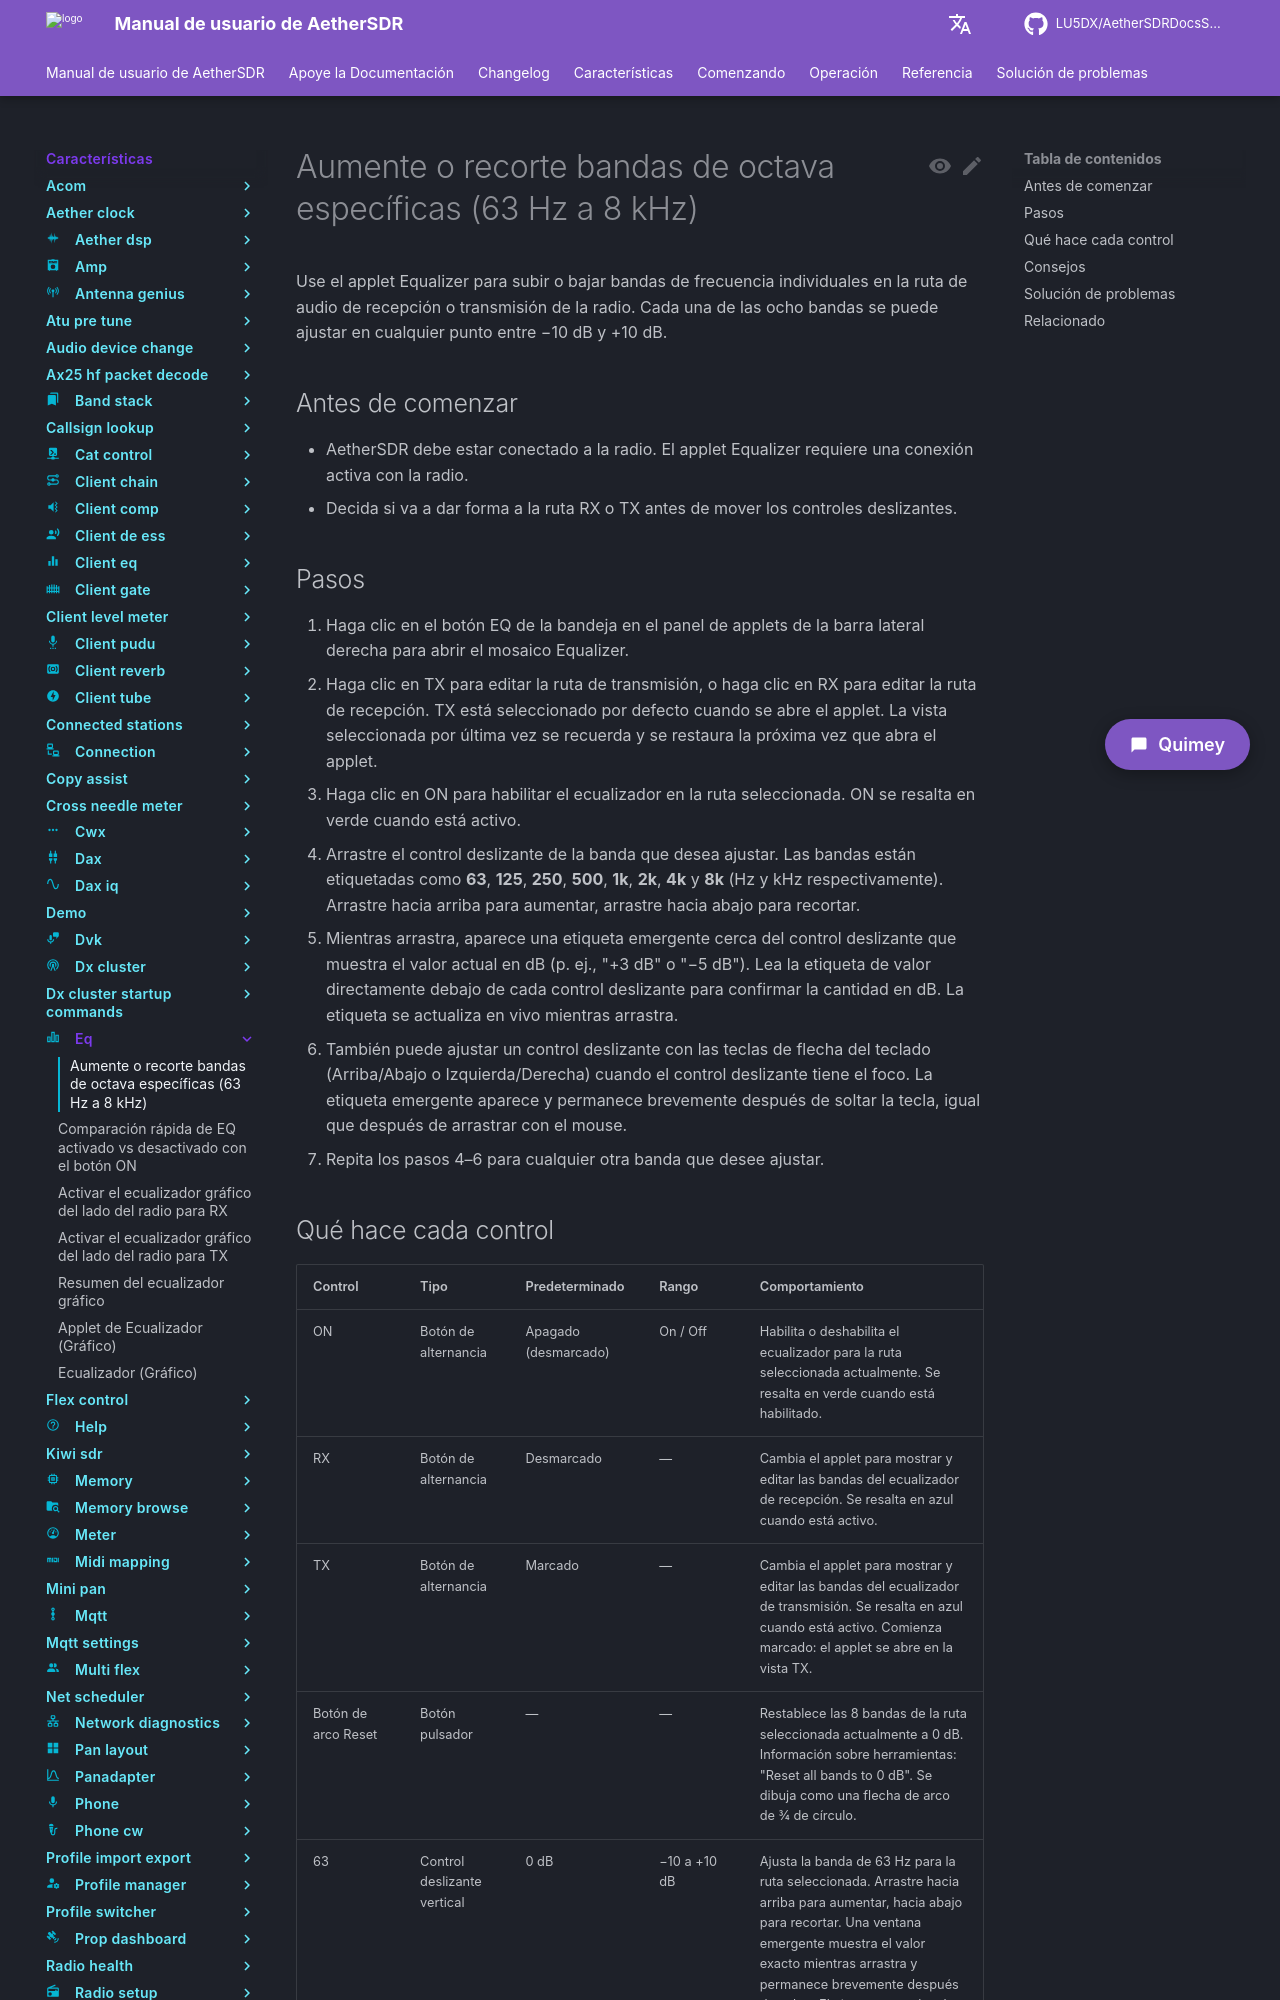

repository: LU5DX/AetherSDRDocsSpanish · page: 26.8.4/features/eq/boost-or-cut-specific-octave-bands-63-hz-to-8-khz/index.html · generator: mkdocs

# Aumente o recorte bandas de octava específicas (63 Hz a 8 kHz)

Use el applet Equalizer para subir o bajar bandas de frecuencia individuales en la ruta de audio de recepción o transmisión de la radio. Cada una de las ocho bandas se puede ajustar en cualquier punto entre −10 dB y +10 dB.

## Antes de comenzar

- AetherSDR debe estar conectado a la radio. El applet Equalizer requiere una conexión activa con la radio.
- Decida si va a dar forma a la ruta RX o TX antes de mover los controles deslizantes.

## Pasos

1. Haga clic en el botón EQ de la bandeja en el panel de applets de la barra lateral derecha para abrir el mosaico Equalizer.
2. Haga clic en TX para editar la ruta de transmisión, o haga clic en RX para editar la ruta de recepción. TX está seleccionado por defecto cuando se abre el applet. La vista seleccionada por última vez se recuerda y se restaura la próxima vez que abra el applet.
3. Haga clic en ON para habilitar el ecualizador en la ruta seleccionada. ON se resalta en verde cuando está activo.
4. Arrastre el control deslizante de la banda que desea ajustar. Las bandas están etiquetadas como **63**, **125**, **250**, **500**, **1k**, **2k**, **4k** y **8k** (Hz y kHz respectivamente). Arrastre hacia arriba para aumentar, arrastre hacia abajo para recortar.
5. Mientras arrastra, aparece una etiqueta emergente cerca del control deslizante que muestra el valor actual en dB (p. ej., "+3 dB" o "−5 dB"). Lea la etiqueta de valor directamente debajo de cada control deslizante para confirmar la cantidad en dB. La etiqueta se actualiza en vivo mientras arrastra.
6. También puede ajustar un control deslizante con las teclas de flecha del teclado (Arriba/Abajo o Izquierda/Derecha) cuando el control deslizante tiene el foco. La etiqueta emergente aparece y permanece brevemente después de soltar la tecla, igual que después de arrastrar con el mouse.
7. Repita los pasos 4–6 para cualquier otra banda que desee ajustar.
